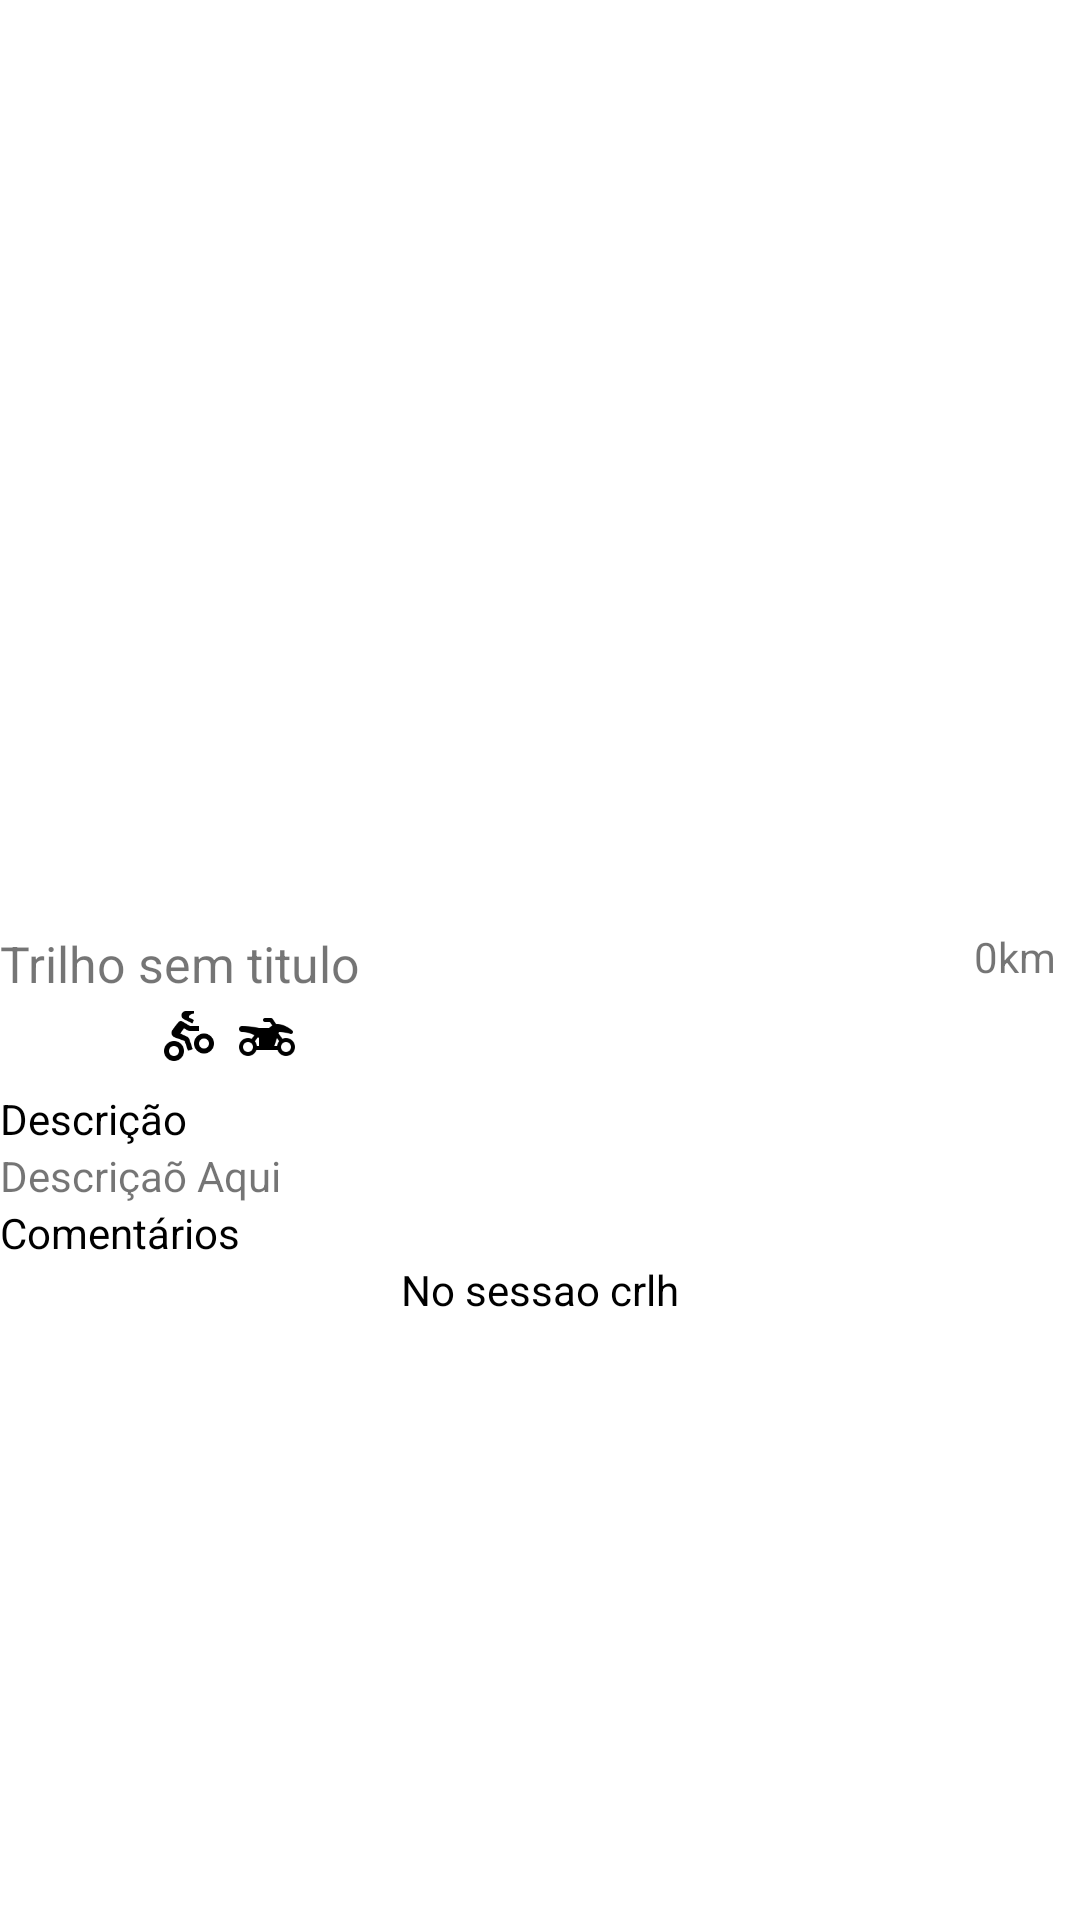

Here is an Android app screen rendered from its layout file. Give the layout XML and the strings, colors and styles it references.
<!-- AndroidManifest.xml: application theme Theme.WildPaths -->
<!-- res/layout/fragment_trilho_selecionado_def.xml -->
<?xml version="1.0" encoding="utf-8"?>
<FrameLayout xmlns:android="http://schemas.android.com/apk/res/android"
    xmlns:tools="http://schemas.android.com/tools"
    android:layout_width="match_parent"
    android:layout_height="match_parent"
    xmlns:app="http://schemas.android.com/apk/res-auto"
    tools:context=".trilhos.selecionado.TrilhoSelecionado">

    <ScrollView
        android:layout_width="match_parent"
        android:layout_height="match_parent"
        android:scrollbars="none">

        <RelativeLayout
            android:id="@+id/conteudoTrilhoSelect"
            android:layout_width="match_parent"
            android:layout_height="wrap_content"
            android:orientation="vertical" >

            
            <HorizontalScrollView
                android:id="@+id/mapNphotoHolder"
                android:layout_width="match_parent"
                android:layout_height="300dp"
                android:scrollbars="none">

                <LinearLayout
                    android:layout_width="match_parent"
                    android:layout_height="match_parent"
                    android:orientation="horizontal">

                    
                    <androidx.fragment.app.FragmentContainerView
                        android:id="@+id/mapaCriacaoDef"
                        android:layout_width="match_parent"
                        android:layout_height="match_parent"
                        android:layout_above="@id/imgHolderCriar"
                        android:layout_below="@id/campoDistanciaTrilho" />

                    
                    <ImageView
                        android:id="@+id/imgTrilhoS_1"
                        android:layout_width="415dp"
                        android:layout_height="match_parent" />

                    
                    <ImageView
                        android:id="@+id/imgTrilhoS_2"
                        android:layout_width="415dp"
                        android:layout_height="match_parent"/>

                    
                    <ImageView
                        android:id="@+id/imgTrilhoS_3"
                        android:layout_width="415dp"
                        android:layout_height="match_parent"/>

                    
                    <ImageView
                        android:id="@+id/imgTrilhoS_4"
                        android:layout_width="415dp"
                        android:layout_height="match_parent" />

                </LinearLayout>
            </HorizontalScrollView>

            
            <TextView
                android:id="@+id/tituloTrilhoS"
                android:layout_width="match_parent"
                android:layout_height="wrap_content"
                android:layout_below="@id/mapNphotoHolder"
                android:layout_marginTop="10dp"
                android:text="@string/titulo_def_trilho"
                android:textSize="50px" />

            
            <TextView
                android:id="@+id/distanciaTrilhoS"
                android:layout_width="wrap_content"
                android:layout_height="wrap_content"
                android:layout_alignBottom="@id/tituloTrilhoS"
                android:layout_alignRight="@id/tituloTrilhoS"
                android:layout_centerVertical="true"
                android:layout_marginEnd="8dp"
                android:layout_marginBottom="4dp"
                android:text="0km"
                />

            
            <LinearLayout
                android:id="@+id/catgTrilho"
                android:layout_width="wrap_content"
                android:layout_height="wrap_content"
                android:layout_below="@id/tituloTrilhoS"
                android:orientation="horizontal">

                
                <ImageView
                    android:id="@+id/iconPéS"
                    android:layout_width="20dp"
                    android:layout_height="20dp"
                    android:layout_centerVertical="true"
                    android:layout_marginStart="3dp"
                    android:layout_marginEnd="3dp"
                    android:layout_marginBottom="8dp"
                    android:background="@drawable/cat_trilho_walk"
                    android:backgroundTint="@color/black" />

                
                <ImageView
                    android:id="@+id/iconBikeS"
                    android:layout_width="20dp"
                    android:layout_height="20dp"
                    android:layout_centerVertical="true"
                    android:layout_marginStart="1dp"
                    android:layout_marginTop="3dp"
                    android:layout_marginEnd="3dp"
                    android:layout_marginBottom="8dp"
                    android:background="@drawable/cat_trilho_bike"
                    android:backgroundTint="@color/black" />

                
                <ImageView
                    android:id="@+id/iconMotoCrossS"
                    android:layout_width="20dp"
                    android:layout_height="20dp"
                    android:layout_centerVertical="true"
                    android:layout_marginStart="3dp"
                    android:layout_marginTop="3dp"
                    android:layout_marginEnd="3dp"
                    android:background="@drawable/cat_trihlo_cross"
                    android:backgroundTint="@color/black" />

                
                <ImageView
                    android:id="@+id/iconMotoQuatroS"
                    android:layout_width="20dp"
                    android:layout_height="20dp"
                    android:layout_centerVertical="true"
                    android:layout_marginStart="3dp"
                    android:layout_marginTop="3dp"
                    android:layout_marginEnd="3dp"
                    android:background="@drawable/cat_trilho_quad"
                    android:backgroundTint="@color/black" />

            </LinearLayout>

            
            <TextView
                android:id="@+id/tituloDescricao"
                android:layout_width="wrap_content"
                android:layout_height="wrap_content"
                android:layout_below="@id/catgTrilho"
                android:textColor="@color/black"
                android:text="@string/titulo_desc_PT"/>

            
            <TextView
                android:id="@+id/descricaoTrilho"
                android:layout_width="fill_parent"
                android:layout_height="wrap_content"
                android:layout_below="@id/tituloDescricao"
                android:text="Descriçaõ Aqui" />

            
            <TextView
                android:id="@+id/tituloComentarios"
                android:layout_width="wrap_content"
                android:layout_height="wrap_content"
                android:layout_below="@id/descricaoTrilho"
                android:textColor="@color/black"
                android:text="@string/titulo_comment_PT" />
            
            
            <TextView
                android:id="@+id/avisoLoginTrilhoSelecionado"
                android:layout_width="match_parent"
                android:layout_height="wrap_content"
                android:layout_below="@id/tituloComentarios"
                android:text="No sessao crlh"
                android:textColor="@color/black"
                android:gravity="center"/>

        </RelativeLayout>

    </ScrollView>

</FrameLayout>
<!-- resources referenced by this layout -->
<resources>
  <color name="black">#FF000000</color>
  <!-- drawable cat_trihlo_cross: png bitmap (drawable, 1658 bytes) -->
  <!-- drawable cat_trilho_quad: png bitmap (drawable, 1590 bytes) -->
  <string name="titulo_comment_PT">Comentários</string>
  <string name="titulo_def_trilho">Trilho sem titulo</string>
  <string name="titulo_desc_PT">Descrição</string>
  <style name="Theme.WildPaths" parent="Theme.MaterialComponents.DayNight.NoActionBar">
          
          <item name="colorPrimary">@color/black</item>
          <item name="colorPrimaryVariant">@color/purple_700</item>
          <item name="colorOnPrimary">@color/white</item>
          
          <item name="colorSecondary">@color/teal_200</item>
          <item name="colorSecondaryVariant">@color/teal_700</item>
          <item name="colorOnSecondary">@color/black</item>
          
          <item name="android:statusBarColor">@color/black</item>
          
  
      </style>
  <color name="purple_700">#FF3700B3</color>
  <color name="white">#FFFFFFFF</color>
  <color name="teal_200">#FF03DAC5</color>
  <color name="teal_700">#FF018786</color>
</resources>
